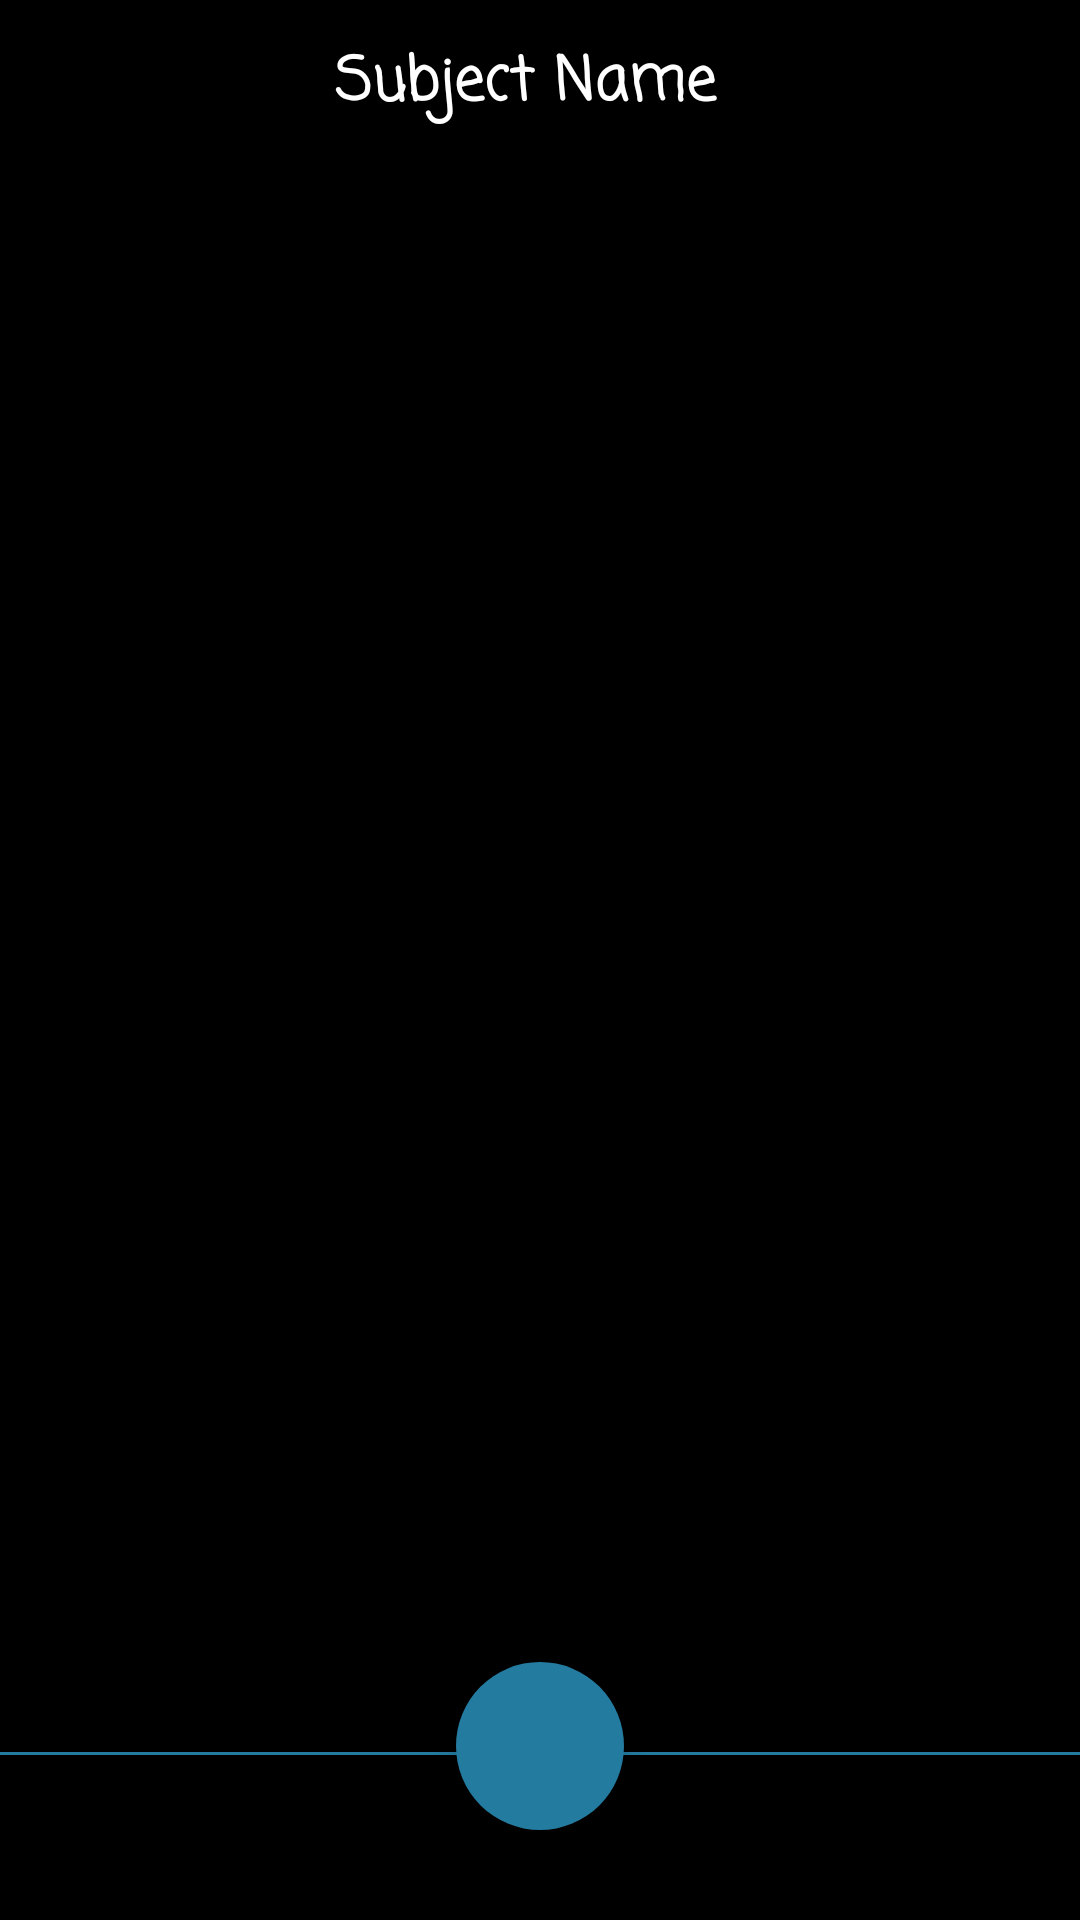

The Android layout XML behind this screen, and the referenced resources:
<!-- AndroidManifest.xml: application theme Theme.ToDo -->
<!-- res/layout/activity_subject_data.xml -->
<?xml version="1.0" encoding="utf-8"?>
<RelativeLayout xmlns:android="http://schemas.android.com/apk/res/android"
    xmlns:app="http://schemas.android.com/apk/res-auto"
    xmlns:tools="http://schemas.android.com/tools"
    android:layout_width="match_parent"
    android:layout_height="match_parent"
    android:background="@color/black"
    tools:context=".SubjectData">

    <RelativeLayout
        android:id="@+id/heading_subject_data"
        android:layout_width="match_parent"
        android:layout_height="?actionBarSize">

        <androidx.appcompat.widget.AppCompatTextView
            android:id="@+id/sub_name_data"
            android:layout_width="match_parent"
            android:layout_height="match_parent"
            android:layout_alignParentTop="true"
            android:layout_marginStart="10dp"
            android:layout_marginEnd="20dp"
            android:autoSizeMaxTextSize="23sp"
            android:fontFamily="casual"
            android:gravity="center"
            android:maxLines="1"
            android:text="Subject Name"
            android:textColor="@color/white"
            android:textSize="20sp"
            android:textStyle="bold"
            app:autoSizeMinTextSize="18sp" />
    </RelativeLayout>

    <com.google.android.material.tabs.TabLayout
        android:id="@+id/tabs_sub_data"
        android:layout_width="match_parent"
        android:layout_height="wrap_content"
        android:layout_below="@+id/heading_subject_data"
        android:background="@android:color/transparent"
        app:tabMode="fixed"/>

    <androidx.viewpager.widget.ViewPager
        android:id="@+id/viewPager_data"
        android:layout_width="match_parent"
        android:layout_height="match_parent"
        android:layout_below="@+id/tabs_sub_data"
        android:background="@color/black"
        android:layout_above="@+id/footer_data"
         />


    <LinearLayout
        android:id="@+id/footer_data"
        android:layout_width="match_parent"
        android:layout_height="?actionBarSize"
        android:orientation="vertical"
        android:weightSum="1"
        android:layout_alignParentBottom="true">
        <LinearLayout
            android:layout_width="match_parent"
            android:layout_height="match_parent"
            android:layout_weight="0.95"
            android:orientation="horizontal">
            <View
                android:layout_width="match_parent"
                android:layout_height="1dp"
                android:background="@color/main_frame_box" />
        </LinearLayout>

    </LinearLayout>

    <com.google.android.material.floatingactionbutton.FloatingActionButton
        android:id="@+id/add_data"
        android:layout_width="wrap_content"
        android:layout_height="wrap_content"
        app:srcCompat="@drawable/add"
        android:foregroundGravity="center"
        android:backgroundTint="@color/main_frame_box"
        app:borderWidth="0dp"
        android:layout_marginBottom="30dp"
        android:layout_centerHorizontal="true"
        android:layout_alignParentBottom="true"
        />

</RelativeLayout>
<!-- resources referenced by this layout -->
<resources>
  <color name="black">#FF000000</color>
  <color name="main_frame_box">#247BA0</color>
  <color name="white">#FFFFFFFF</color>
  <style name="Theme.ToDo" parent="Theme.MaterialComponents.DayNight.DarkActionBar">
          
          <item name="colorPrimary">@color/purple_500</item>
          <item name="colorPrimaryVariant">@color/purple_700</item>
          <item name="colorOnPrimary">@color/white</item>
          
          <item name="colorSecondary">@color/teal_200</item>
          <item name="colorSecondaryVariant">@color/teal_700</item>
          <item name="colorOnSecondary">@color/black</item>
          
          <item name="android:statusBarColor" tools:targetApi="l">?attr/colorPrimaryVariant</item>
          
          <item name="android:windowContentTransitions">true</item>
          <item name="android:windowEnterTransition">@transition/explode</item>
          <item name="android:windowExitTransition">@transition/explode</item>
      </style>
  <color name="purple_500">#247BA0</color>
  <color name="purple_700">#1E6685</color>
  <color name="teal_200">#FF03DAC5</color>
  <color name="teal_700">#FF018786</color>
</resources>
